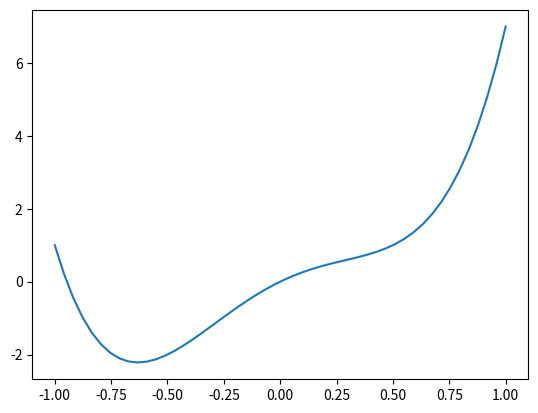

This figure's Python source:
#! /usr/bin/env python

# imports of external packages to use in our code
import sys
import numpy as np
import math
import sympy as sp
from sympy import Symbol, integrate, exp, oo
from scipy.optimize import minimize
import matplotlib.pyplot as plt

xx = np.linspace(-1,1)

def f(x):
    return 8*x**4 - 4*x**2 + 3*x


plt.plot(xx,f(xx))
plt.show()

starting_guess = -3

print(minimize(f,[starting_guess]))
